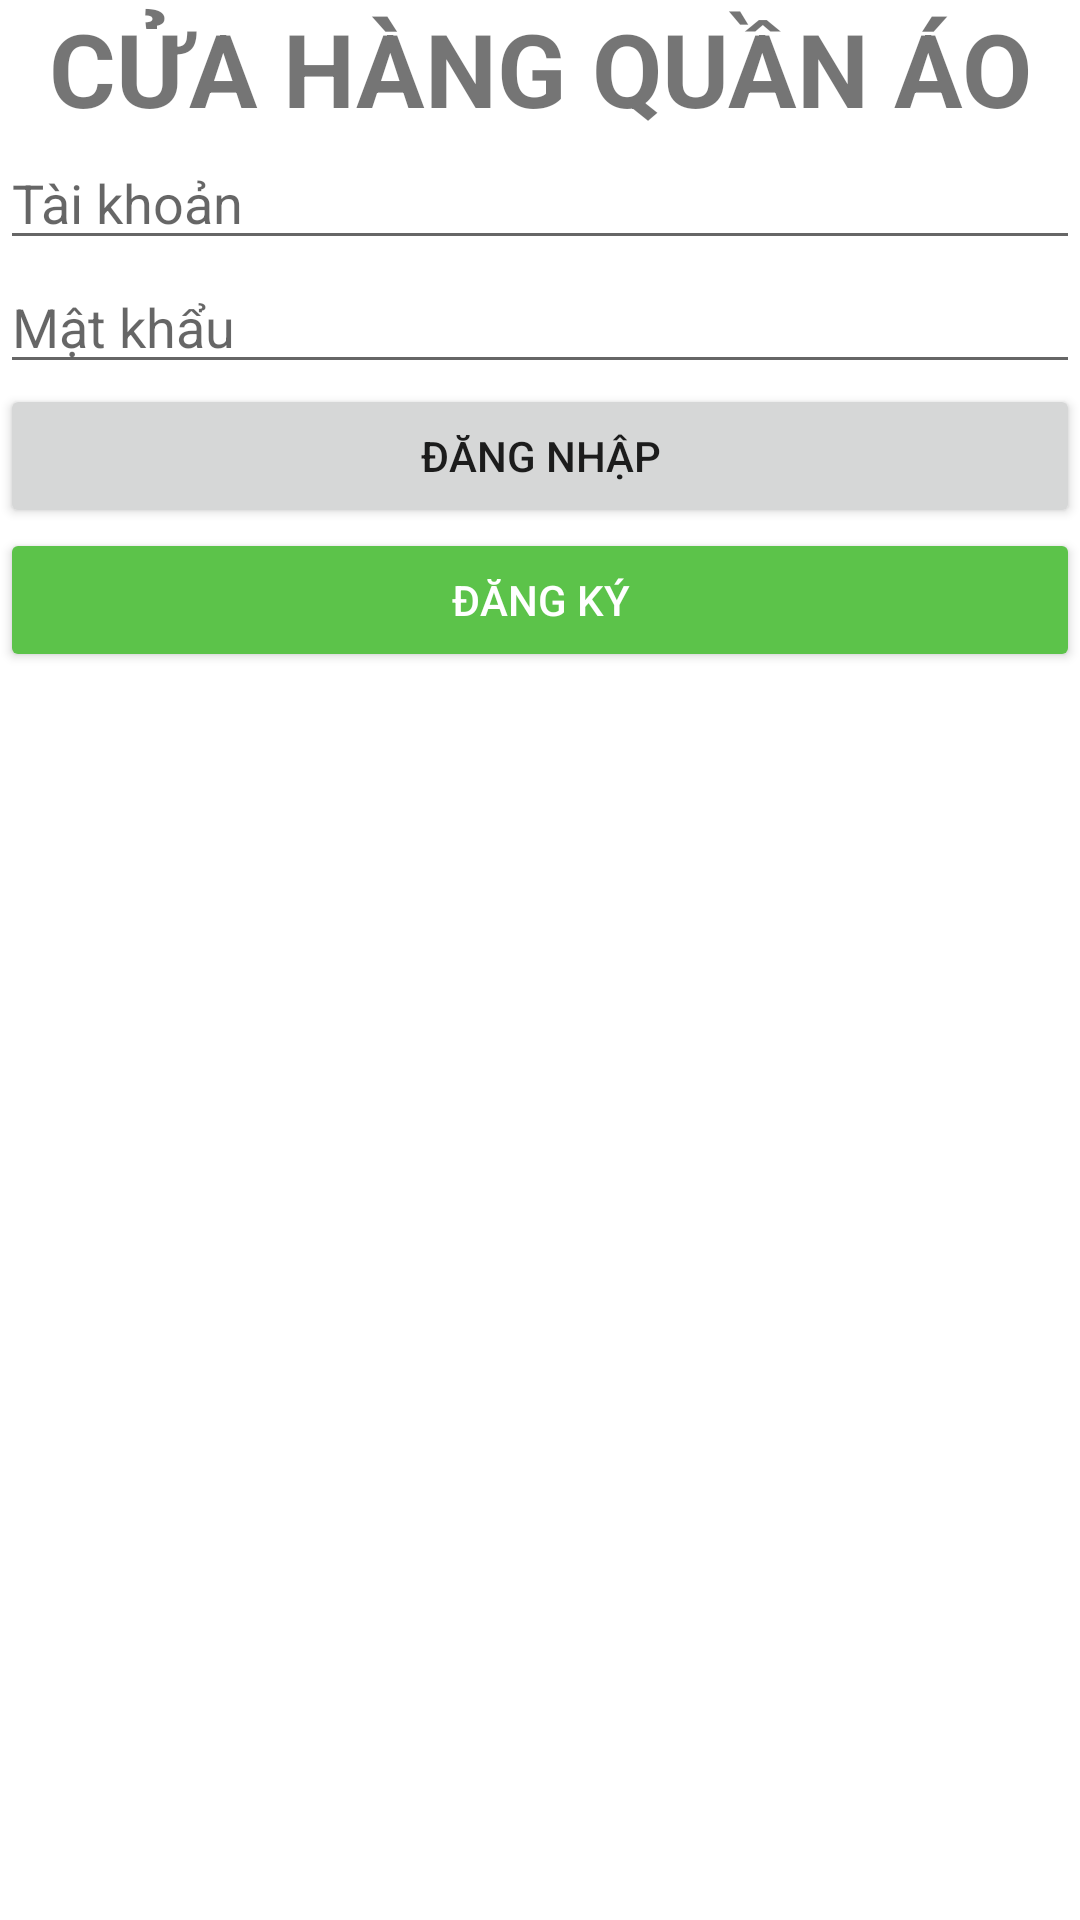

Write the Android layout XML for this screen, with the resource values it uses.
<!-- AndroidManifest.xml: application theme Theme.APPCuoiKy -->
<!-- res/layout/dangnhap.xml -->
<?xml version="1.0" encoding="utf-8"?>
<LinearLayout xmlns:android="http://schemas.android.com/apk/res/android"
    xmlns:tools="http://schemas.android.com/tools"
    android:layout_width="match_parent"
    android:layout_height="match_parent"
    android:orientation="vertical" >

    <TextView
        android:id="@+id/textView"
        android:layout_width="match_parent"
        android:layout_height="wrap_content"
        android:gravity="center"
        android:text="CỬA HÀNG QUẦN ÁO"
        android:textSize="34sp"
        android:textStyle="bold" />

    <LinearLayout
        android:layout_width="match_parent"
        android:layout_height="match_parent"
        android:orientation="vertical">

        <EditText
            android:id="@+id/edttk"
            android:layout_width="match_parent"
            android:layout_height="wrap_content"
            android:ems="10"
            android:hint="Tài khoản"
            android:inputType="text" />

        <EditText
            android:id="@+id/edtmk"
            android:layout_width="match_parent"
            android:layout_height="wrap_content"
            android:ems="10"
            android:hint="Mật khẩu"
            android:inputType="text" />

        <Button
            android:id="@+id/buttondangnhap"
            android:layout_width="match_parent"
            android:layout_height="wrap_content"
            android:text="Đăng Nhập" />

        <Button
            android:id="@+id/buttondangky"
            android:layout_width="match_parent"
            android:layout_height="wrap_content"
            android:backgroundTint="#5CC34A"
            android:shadowColor="#9C27B0"
            android:text="Đăng ký"
            android:textColor="@color/white" />
    </LinearLayout>
</LinearLayout>
<!-- resources referenced by this layout -->
<resources>
  <style name="Theme.APPCuoiKy" parent="Theme.MaterialComponents.DayNight.DarkActionBar">
          
          <item name="colorPrimary">@color/purple_500</item>
          <item name="colorPrimaryVariant">@color/purple_700</item>
          <item name="colorOnPrimary">@color/white</item>
          
          <item name="colorSecondary">@color/teal_200</item>
          <item name="colorSecondaryVariant">@color/teal_700</item>
          <item name="colorOnSecondary">@color/black</item>
          
          <item name="android:statusBarColor">?attr/colorPrimaryVariant</item>
          
      </style>
  <!-- not gathered from this repository: default colours our renderer supplied (Android Studio template values) -->
  <color name="purple_500">#FF6200EE</color>
  <color name="purple_700">#FF3700B3</color>
  <color name="teal_200">#FF03DAC5</color>
  <color name="teal_700">#FF018786</color>
  <color name="black">#FF000000</color>
  <color name="white">#FFFFFFFF</color>
</resources>
